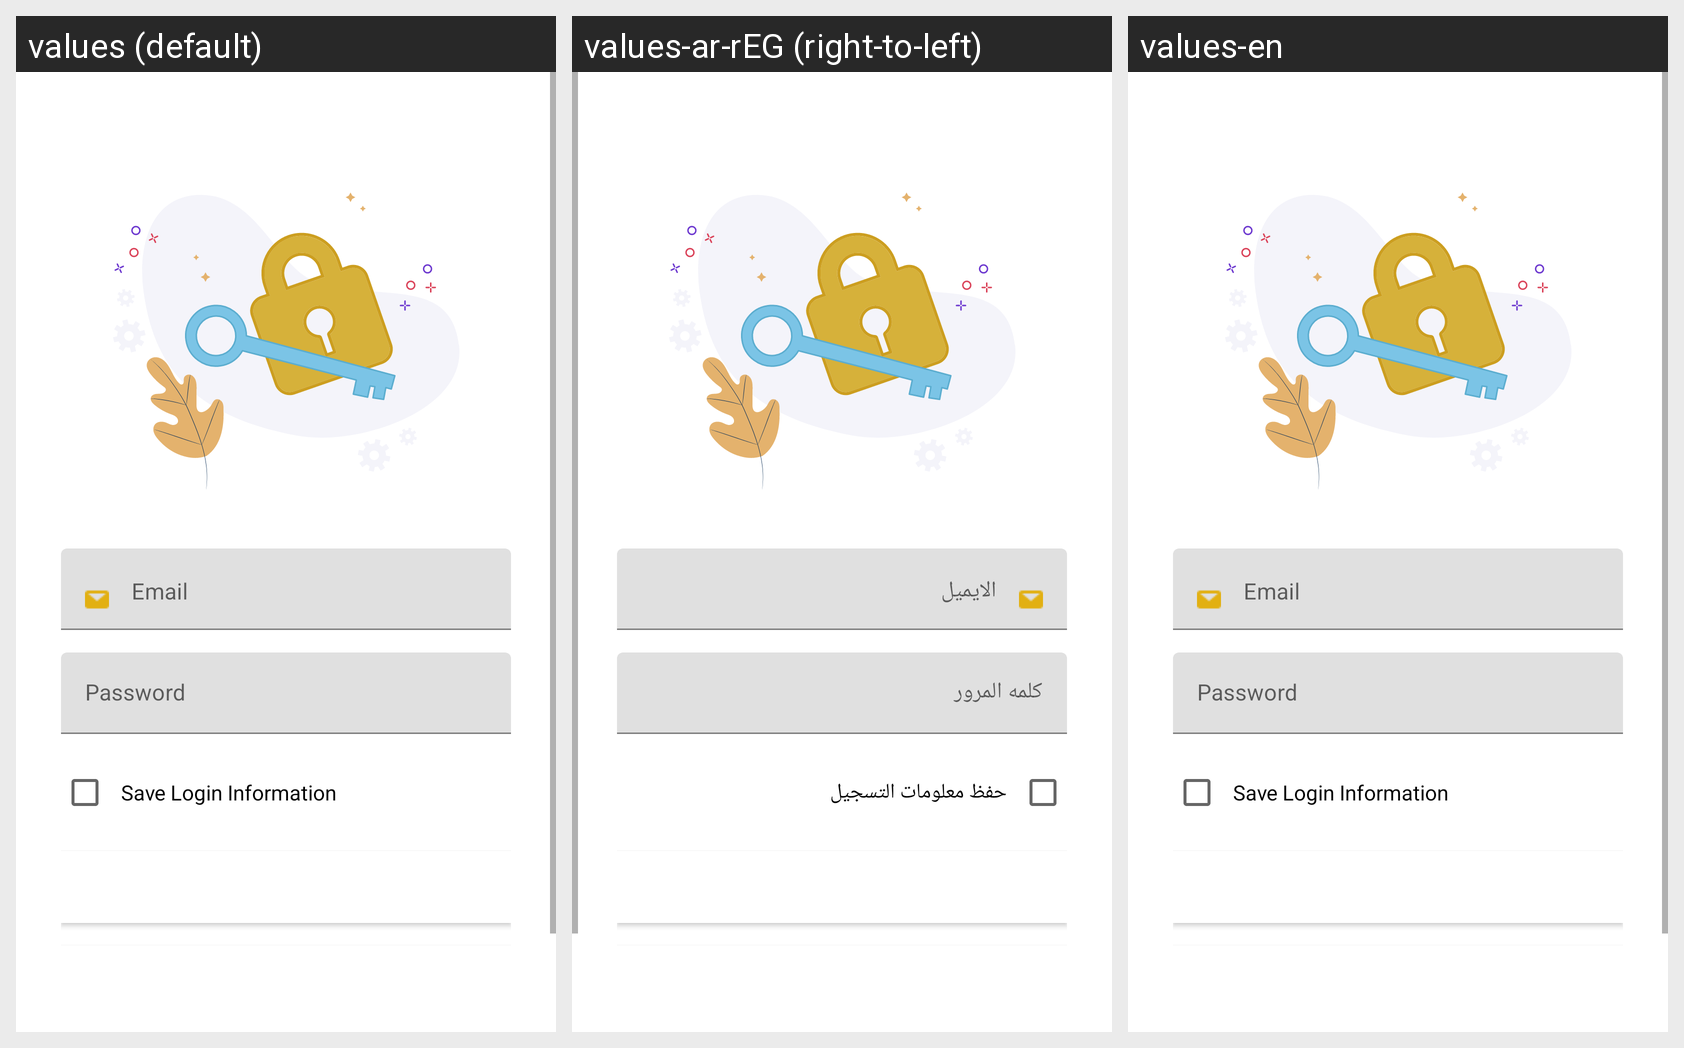

Strings drawn on this Android screen and how each of the app's shown locales translates them:
Android screen res/layout/activity_login_trader_user.xml rendered under 3 locales, left to right: values (default), values-ar-rEG (right-to-left), values-en. Device: Nexus 5 (rendered at 1080×1920; each locale shown at half size, 540×960, under a caption strip naming it); theme AppTheme.
Strings drawn on this screen, with the default value and each locale's value (text and hints the layout hard-codes, and strings that could not be matched under every locale, appear in the picture but are not listed):

email_input
  values: Email
  values-ar-rEG: الايميل
  values-en: Email

password_input
  values: Password
  values-ar-rEG: كلمه المرور
  values-en: Password

save_info_login
  values: Save Login Information
  values-ar-rEG: حفظ معلومات التسجيل
  values-en: Save Login Information
